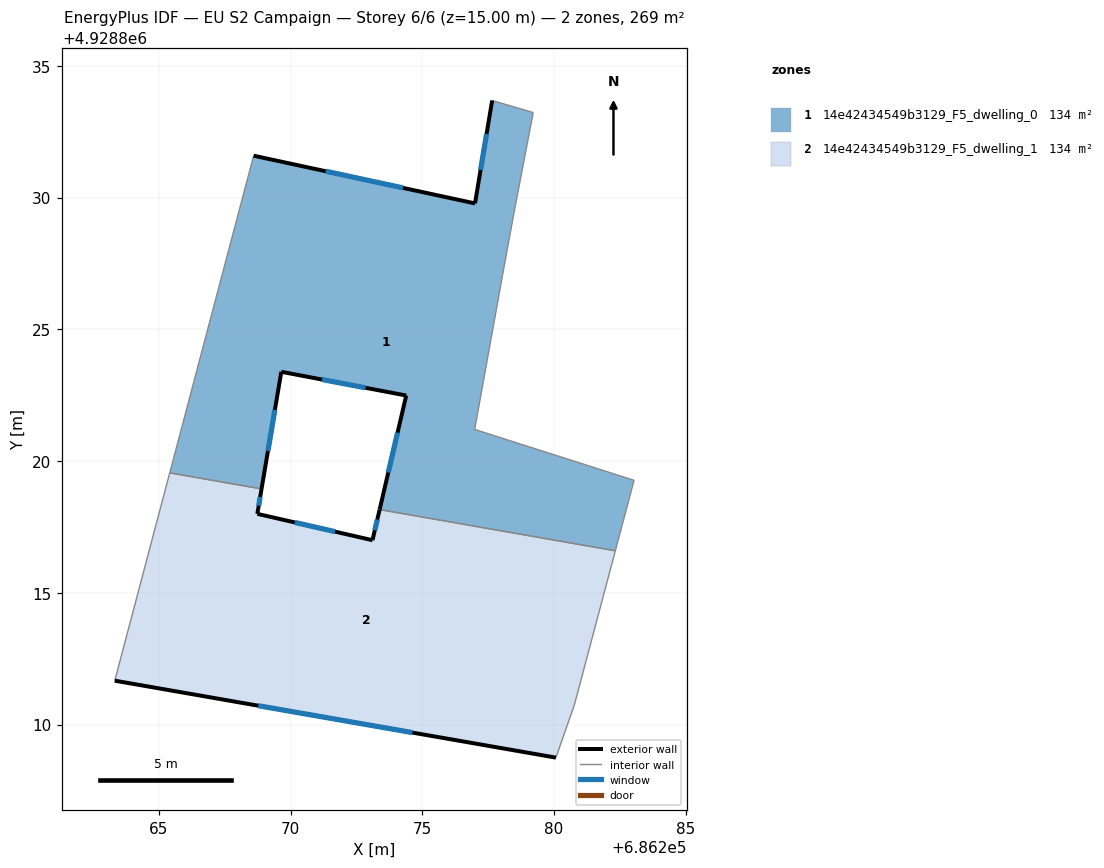
=== STOREY PLAN SPEC (per zone: floor XY polygon, exterior-wall plan segments, windows/doors) ===
zone 1: 14e42434549b3129_F5_dwelling_0  (134.4 m²)
  floor: (686282.32, 4928816.60) (686283.04, 4928819.27) (686276.99, 4928821.20) (686278.05, 4928827.08) (686278.48, 4928829.43) (686279.21, 4928833.22) (686277.65, 4928833.68) (686277.00, 4928829.78) (686268.60, 4928831.59) (686265.42, 4928819.55) (686268.90, 4928818.94) (686269.65, 4928823.39) (686274.39, 4928822.49) (686273.38, 4928818.16)
  exterior wall: (686273.38, 4928818.16) – (686274.39, 4928822.49)  [4.4 m]
    window: (686273.71, 4928819.57) – (686274.06, 4928821.08)  [1.6 m²]
  exterior wall: (686274.39, 4928822.49) – (686269.65, 4928823.39)  [4.8 m]
    window: (686272.85, 4928822.78) – (686271.19, 4928823.10)  [1.8 m²]
  exterior wall: (686269.65, 4928823.39) – (686268.90, 4928818.94)  [4.5 m]
    window: (686269.41, 4928821.94) – (686269.14, 4928820.39)  [1.7 m²]
  exterior wall: (686268.60, 4928831.59) – (686277.00, 4928829.78)  [8.6 m]
    window: (686271.33, 4928831.00) – (686274.27, 4928830.37)  [3.2 m²]
  exterior wall: (686277.00, 4928829.78) – (686277.65, 4928833.68)  [4.0 m]
    window: (686277.21, 4928831.05) – (686277.44, 4928832.41)  [1.5 m²]
  interior walls: 9
zone 2: 14e42434549b3129_F5_dwelling_1  (134.4 m²)
  floor: (686280.07, 4928808.75) (686280.77, 4928810.75) (686282.32, 4928816.60) (686273.38, 4928818.16) (686273.11, 4928817.00) (686268.74, 4928818.00) (686268.90, 4928818.94) (686265.42, 4928819.55) (686263.33, 4928811.67)
  exterior wall: (686268.90, 4928818.94) – (686268.74, 4928818.00)  [1.0 m]
    window: (686268.85, 4928818.64) – (686268.79, 4928818.31)  [0.4 m²]
  exterior wall: (686268.74, 4928818.00) – (686273.11, 4928817.00)  [4.5 m]
    window: (686270.16, 4928817.67) – (686271.69, 4928817.32)  [1.6 m²]
  exterior wall: (686273.11, 4928817.00) – (686273.38, 4928818.16)  [1.2 m]
    window: (686273.20, 4928817.38) – (686273.29, 4928817.78)  [0.4 m²]
  exterior wall: (686280.07, 4928808.75) – (686263.33, 4928811.67)  [17.0 m]
    window: (686274.62, 4928809.70) – (686268.77, 4928810.72)  [6.2 m²]
  interior walls: 5

=== DERIVED (storey summary) ===
Building: EU S2 Campaign
Storey: 6 of 6  (floor level z = 15.00 m)
Storey gross floor area: 268.7 m²
Zones on this storey: 2
  - 14e42434549b3129_F5_dwelling_0: floor 134.4 m²; exterior wall 26.3 m (79.0 m²); 5 window(s) 9.7 m²; WWR 12.2%
  - 14e42434549b3129_F5_dwelling_1: floor 134.4 m²; exterior wall 23.6 m (70.9 m²); 4 window(s) 8.7 m²; WWR 12.2%
Zone adjacency (shared interzone walls):
  - 14e42434549b3129_F5_dwelling_0 ↔ 14e42434549b3129_F5_dwelling_1